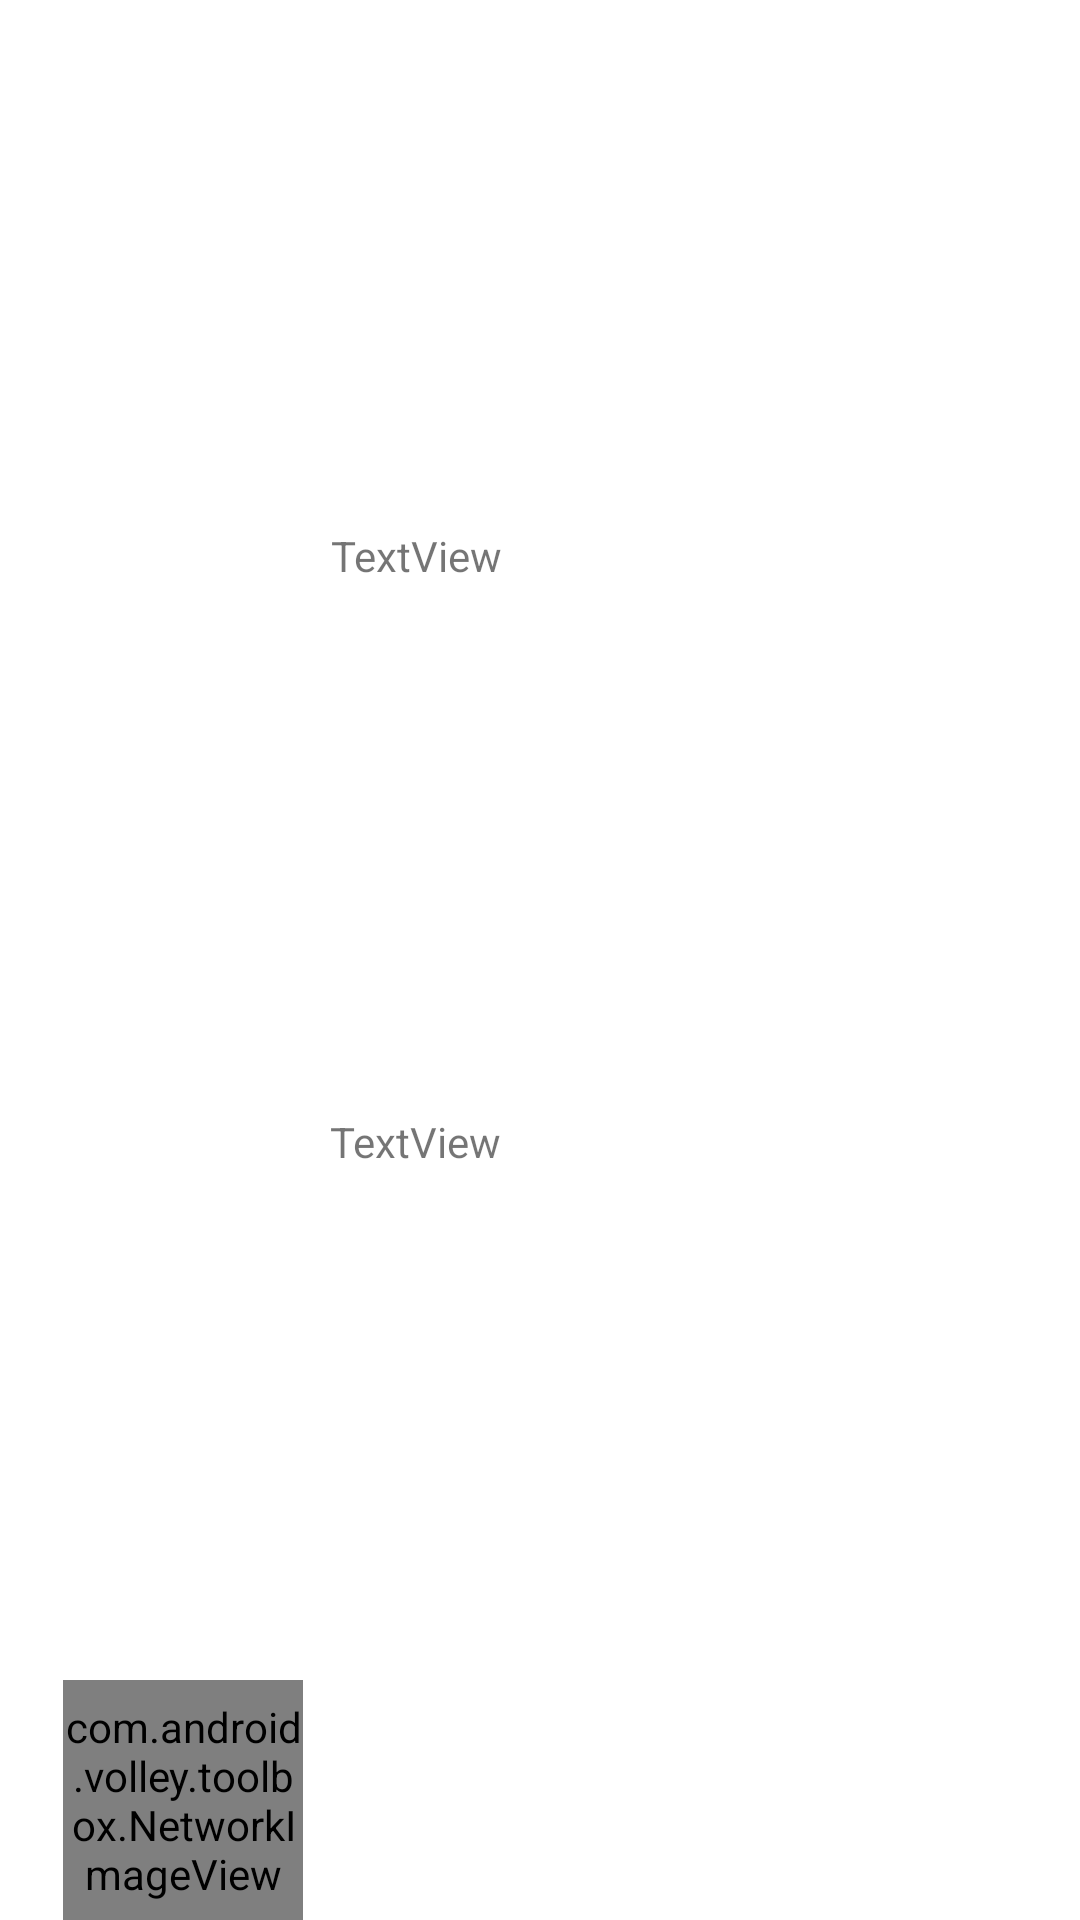

Write the Android layout XML for this screen, with the resource values it uses.
<!-- AndroidManifest.xml: application theme Theme.TutorialPractice -->
<!-- res/layout/row.xml -->
<?xml version="1.0" encoding="utf-8"?>
<androidx.constraintlayout.widget.ConstraintLayout xmlns:android="http://schemas.android.com/apk/res/android"
    xmlns:app="http://schemas.android.com/apk/res-auto"
    xmlns:tools="http://schemas.android.com/tools"
    android:layout_width="match_parent"
    android:layout_height="wrap_content">

    <com.android.volley.toolbox.NetworkImageView
        android:id="@+id/icon"
        android:layout_width="80dp"
        android:layout_height="80dp"
        android:layout_marginStart="8dp"
        android:layout_marginLeft="8dp"
        android:layout_marginTop="8dp"
        app:layout_constraintBottom_toBottomOf="parent"
        app:layout_constraintEnd_toEndOf="parent"
        app:layout_constraintHorizontal_bias="0.048"
        app:layout_constraintStart_toStartOf="parent"
        app:layout_constraintTop_toTopOf="parent"
        app:layout_constraintVertical_bias="1.0"
        app:srcCompat="@drawable/cupcake" />

    <TextView
        android:id="@+id/versiontitle"
        android:layout_width="58dp"
        android:layout_height="24dp"
        android:text="TextView"
        app:layout_constraintBottom_toBottomOf="parent"
        app:layout_constraintEnd_toEndOf="parent"
        app:layout_constraintHorizontal_bias="0.046"
        app:layout_constraintStart_toEndOf="@+id/icon"
        app:layout_constraintTop_toTopOf="parent"
        app:layout_constraintVertical_bias="0.285" />

    <TextView
        android:id="@+id/versionnumber"
        android:layout_width="wrap_content"
        android:layout_height="wrap_content"
        android:text="TextView"
        app:layout_constraintBottom_toBottomOf="parent"
        app:layout_constraintEnd_toEndOf="parent"
        app:layout_constraintHorizontal_bias="0.044"
        app:layout_constraintStart_toEndOf="@+id/icon"
        app:layout_constraintTop_toBottomOf="@+id/versiontitle"
        app:layout_constraintVertical_bias="0.407" />
</androidx.constraintlayout.widget.ConstraintLayout>
<!-- resources referenced by this layout -->
<resources>
  <style name="Theme.TutorialPractice" parent="Theme.MaterialComponents.DayNight.DarkActionBar">
          
          <item name="colorPrimary">@color/purple_500</item>
          <item name="colorPrimaryVariant">@color/purple_700</item>
          <item name="colorOnPrimary">@color/white</item>
          
          <item name="colorSecondary">@color/teal_200</item>
          <item name="colorSecondaryVariant">@color/teal_700</item>
          <item name="colorOnSecondary">@color/black</item>
          
          <item name="android:statusBarColor" tools:targetApi="l">?attr/colorPrimaryVariant</item>
          
      </style>
  <!-- not gathered from this repository: default colours our renderer supplied (Android Studio template values) -->
  <color name="purple_500">#FF6200EE</color>
  <color name="purple_700">#FF3700B3</color>
  <color name="teal_200">#FF03DAC5</color>
  <color name="teal_700">#FF018786</color>
  <color name="black">#FF000000</color>
  <color name="white">#FFFFFFFF</color>
</resources>
